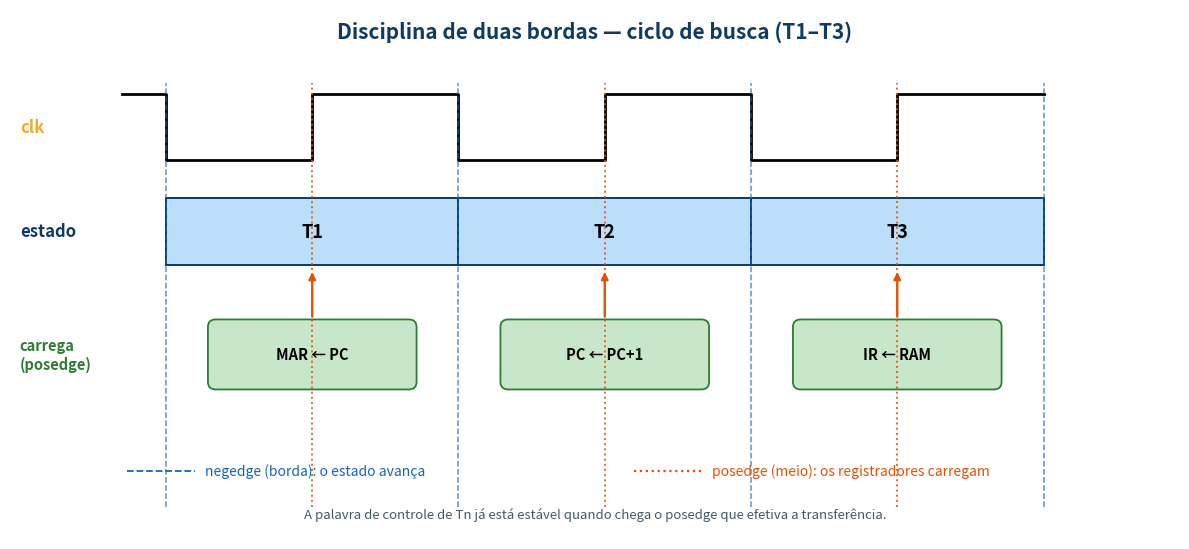
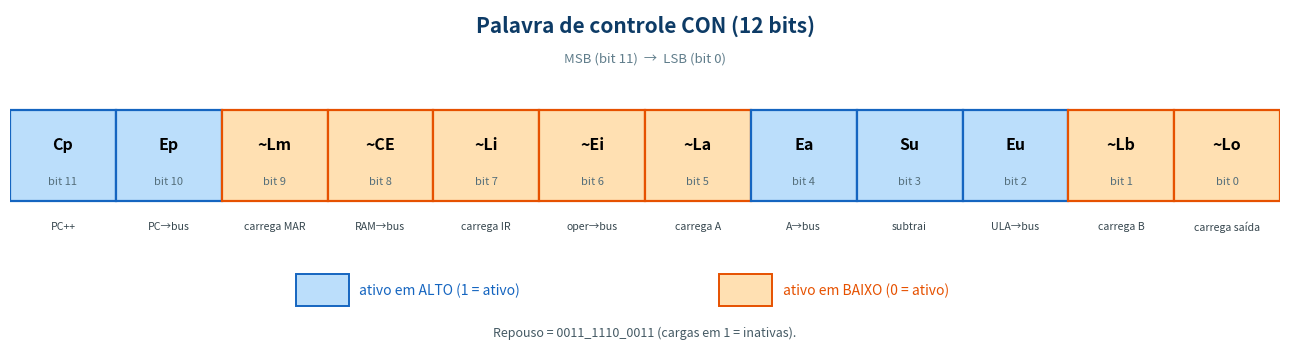
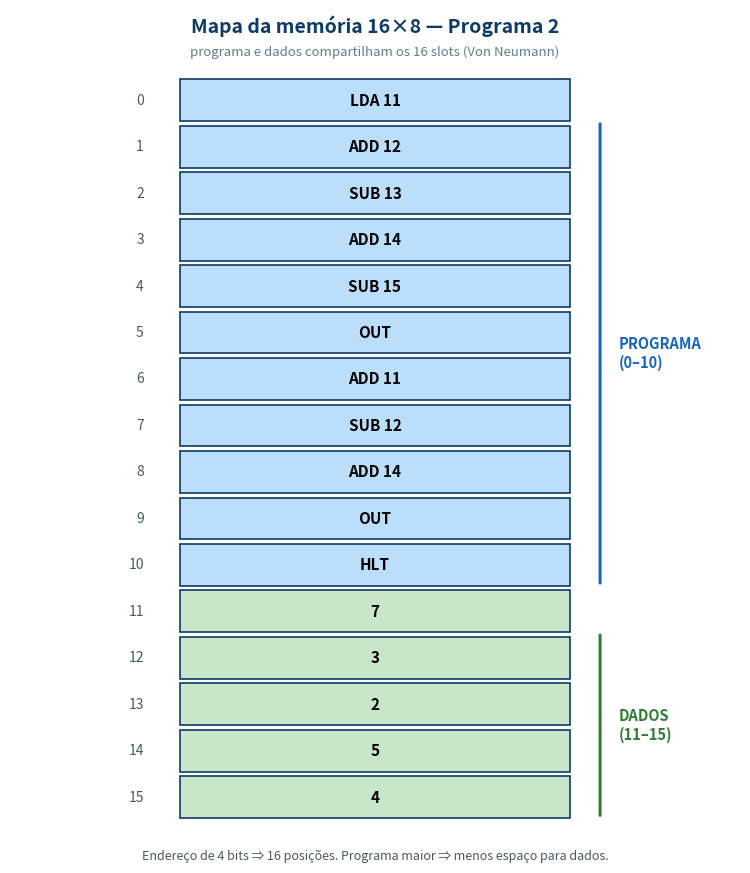
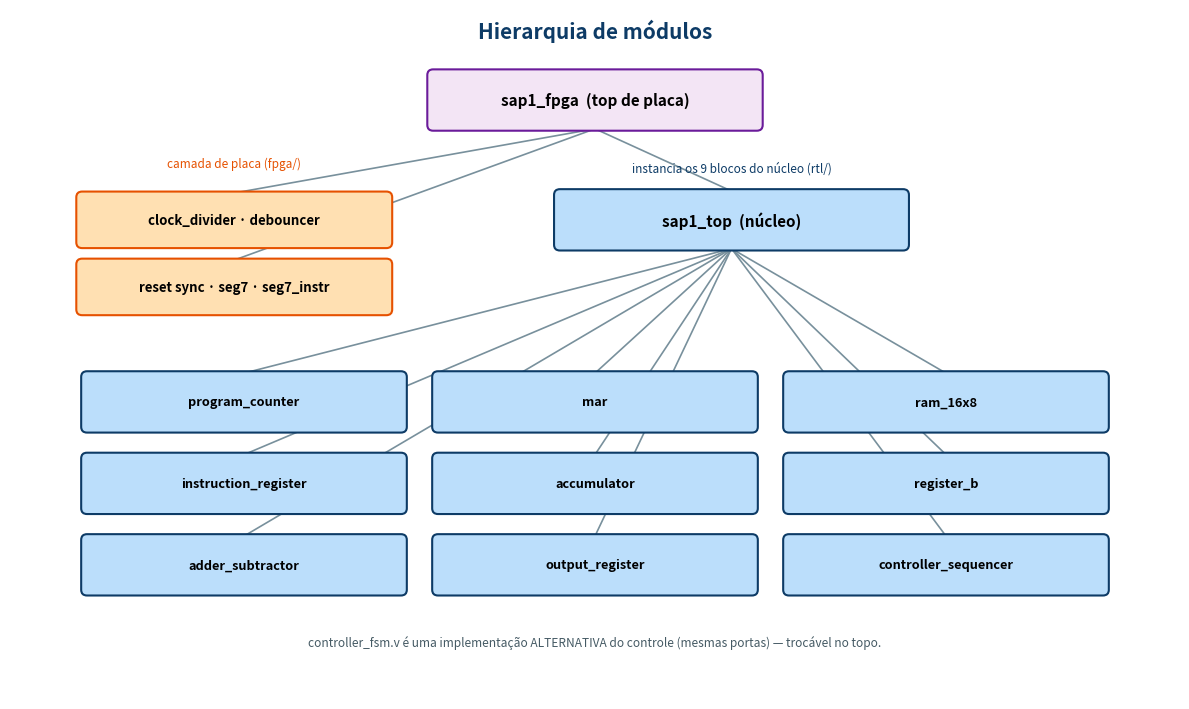
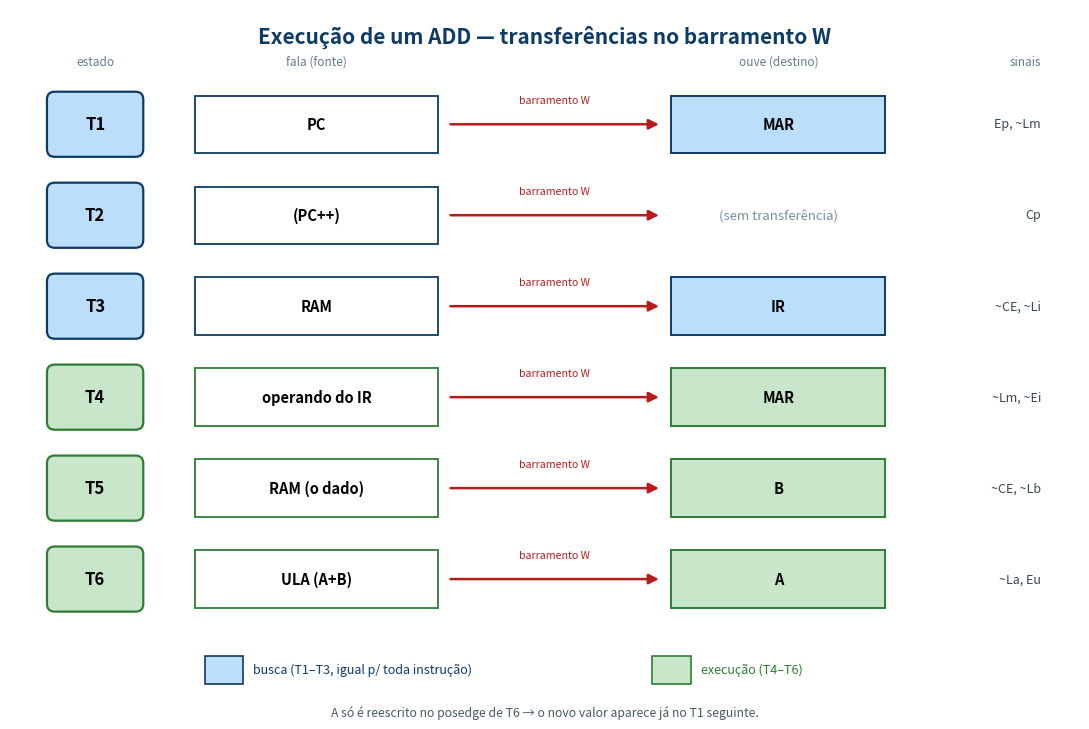
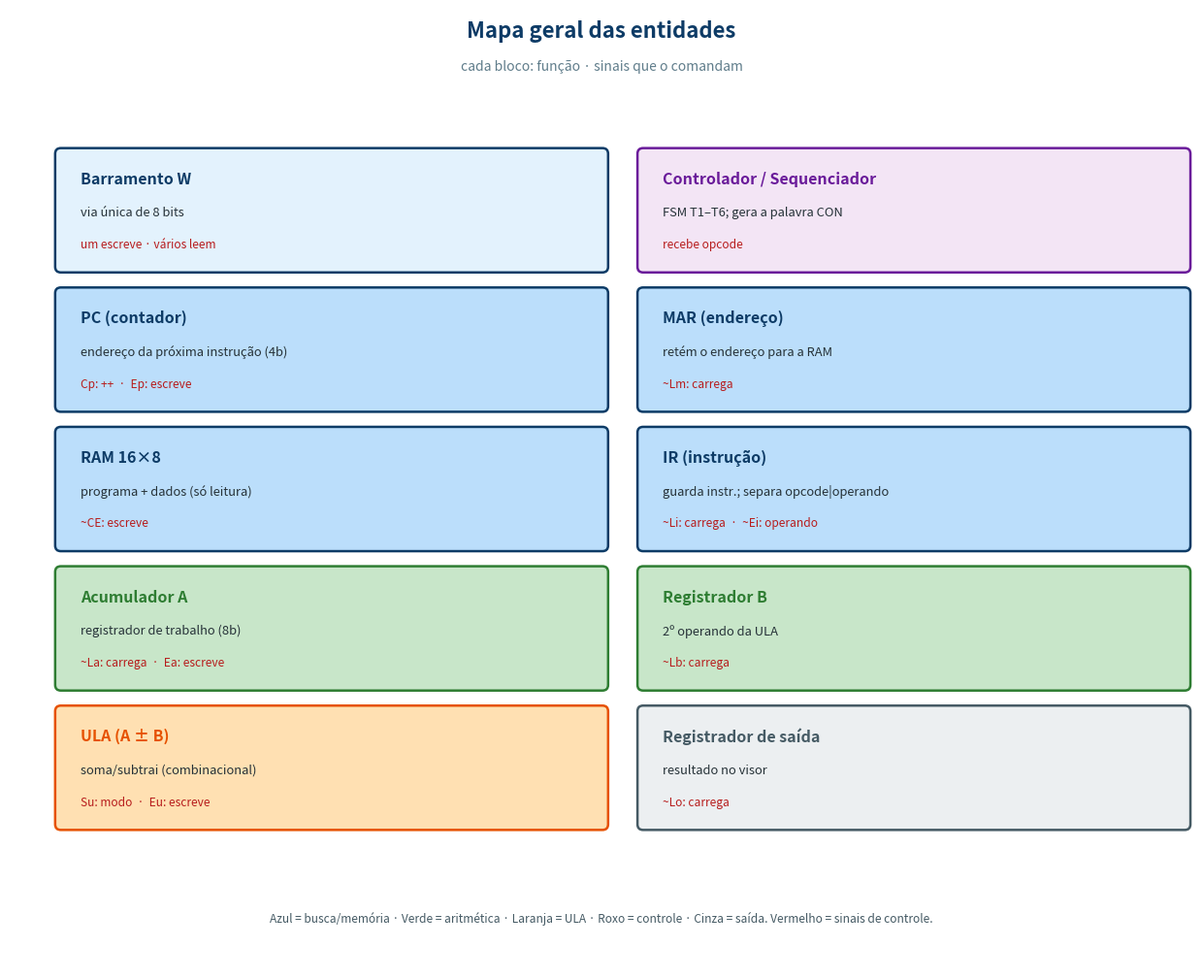

The script that saved these images, in order:
#!/usr/bin/env python3
# -*- coding: utf-8 -*-
# Gera ilustracoes extras para o relatorio de implementacao do SAP-1:
#   timing_two_edge.png   - disciplina de duas bordas (negedge/posedge)
#   control_word.png      - layout da palavra de controle de 12 bits
#   memory_map.png        - mapa dos 16 slots (programa x dados)
import matplotlib
matplotlib.use("Agg")
import matplotlib.pyplot as plt
from matplotlib.patches import FancyBboxPatch, Rectangle, FancyArrowPatch
import numpy as np

DARK="#0d3b66"; BLUE="#1565c0"; ORANGE="#e65100"
LB="#bbdefb"; LO="#ffe0b2"; LG="#c8e6c9"; GREY="#eceff1"

# =====================================================================
# 1) DIAGRAMA DE TEMPORIZACAO DE DUAS BORDAS
# =====================================================================
def timing():
    fig, ax = plt.subplots(figsize=(12, 5.6))
    ax.set_xlim(0, 12); ax.set_ylim(0, 5.6); ax.axis("off")
    ax.text(6, 5.3, "Disciplina de duas bordas — ciclo de busca (T1–T3)",
            ha="center", fontsize=15, fontweight="bold", color=DARK)

    per = 3.0; x0 = 1.6
    yb, yt = 4.0, 4.7
    # clock: NEGEDGE na borda da caixa (x0+k*per) e POSEDGE no meio (x0+k*per+per/2)
    #   -> LOW na 1a metade do estado, HIGH na 2a metade
    xs=[x0-0.45, x0, x0]; ys=[yt, yt, yb]
    for k in range(3):
        xa=x0+k*per
        xs += [xa+per/2, xa+per/2, xa+per, xa+per]
        ys += [yb, yt, yt, yb]
    ys[-1]=yt; xs[-1]=x0+3*per   # termina alto no fim
    ax.plot(xs, ys, color="black", lw=2)
    ax.text(x0-1.5, (yb+yt)/2, "clk", ha="left", va="center", fontsize=12,
            fontweight="bold", color="#f9a825")

    # linhas de borda (negedge = limites) e meio (posedge)
    for k in range(4):
        ax.axvline(x0+k*per, ymin=0.06, ymax=0.86, color=BLUE, ls="--", lw=1.1, alpha=.7)
    for k in range(3):
        ax.axvline(x0+k*per+per/2, ymin=0.06, ymax=0.86, color=ORANGE, ls=":", lw=1.4, alpha=.85)

    # --- estado: caixas que trocam nas bordas (negedge) ---
    ye0, ye1 = 2.9, 3.6
    labels=["T1","T2","T3"]
    for k in range(3):
        xa=x0+k*per
        ax.add_patch(Rectangle((xa, ye0), per, ye1-ye0, fc=LB, ec=DARK, lw=1.4))
        ax.text(xa+per/2, (ye0+ye1)/2, labels[k], ha="center", va="center",
                fontsize=13, fontweight="bold")
    ax.text(x0-1.5, (ye0+ye1)/2, "estado", ha="left", va="center", fontsize=12,
            fontweight="bold", color=DARK)

    # --- microoperacao efetivada no POSEDGE (meio do estado) ---
    ym0, ym1 = 1.6, 2.3
    ops=["MAR ← PC","PC ← PC+1","IR ← RAM"]
    for k in range(3):
        cx=x0+k*per+per/2   # posedge = meio da caixa do estado
        ax.add_patch(FancyBboxPatch((cx-1.05, ym0), 2.1, ym1-ym0,
            boxstyle="round,pad=0.02,rounding_size=0.08", fc=LG, ec="#2e7d32", lw=1.3))
        ax.text(cx, (ym0+ym1)/2, ops[k], ha="center", va="center", fontsize=10.5,
                fontweight="bold")
        ax.annotate("", xy=(cx, ym1+0.55), xytext=(cx, ym1+0.02),
                    arrowprops=dict(arrowstyle="-|>", color=ORANGE, lw=1.7))
    ax.text(x0-1.5, (ym0+ym1)/2, "carrega\n(posedge)", ha="left", va="center",
            fontsize=10.5, fontweight="bold", color="#2e7d32")

    # legenda
    ax.plot([1.2,1.9],[0.72,0.72], color=BLUE, ls="--", lw=1.3)
    ax.text(2.0,0.72,"negedge (borda): o estado avança", va="center", fontsize=10, color=BLUE)
    ax.plot([6.4,7.1],[0.72,0.72], color=ORANGE, ls=":", lw=1.6)
    ax.text(7.2,0.72,"posedge (meio): os registradores carregam", va="center", fontsize=10, color=ORANGE)
    ax.text(6,0.22,"A palavra de controle de Tn já está estável quando chega o posedge que efetiva a transferência.",
            ha="center", fontsize=9.5, style="italic", color="#455a64")

    plt.tight_layout()
    fig.savefig("timing_two_edge.png", dpi=155, bbox_inches="tight")
    plt.close(fig); print("gerado: timing_two_edge.png")

# =====================================================================
# 2) LAYOUT DA PALAVRA DE CONTROLE (12 bits)
# =====================================================================
def control_word():
    bits = [
        ("Cp","alto","PC++"), ("Ep","alto","PC→bus"),
        ("~Lm","baixo","carrega MAR"), ("~CE","baixo","RAM→bus"),
        ("~Li","baixo","carrega IR"), ("~Ei","baixo","oper→bus"),
        ("~La","baixo","carrega A"), ("Ea","alto","A→bus"),
        ("Su","alto","subtrai"), ("Eu","alto","ULA→bus"),
        ("~Lb","baixo","carrega B"), ("~Lo","baixo","carrega saída"),
    ]
    fig, ax = plt.subplots(figsize=(13, 3.6))
    ax.set_xlim(0, 12); ax.set_ylim(0, 3.6); ax.axis("off")
    ax.text(6, 3.35, "Palavra de controle CON (12 bits)", ha="center",
            fontsize=15, fontweight="bold", color=DARK)
    ax.text(6, 3.02, "MSB (bit 11)  →  LSB (bit 0)", ha="center", fontsize=9.5, color="#607d8b")
    w=1.0
    for i,(name,lvl,fn) in enumerate(bits):
        binv = 11-i  # numero do bit
        x=i*w
        fc = LB if lvl=="alto" else LO
        ec = BLUE if lvl=="alto" else ORANGE
        ax.add_patch(Rectangle((x,1.5),w,1.0, fc=fc, ec=ec, lw=1.6))
        ax.text(x+w/2, 2.12, name, ha="center", va="center", fontsize=11.5, fontweight="bold")
        ax.text(x+w/2, 1.72, f"bit {binv}", ha="center", va="center", fontsize=8, color="#546e7a")
        ax.text(x+w/2, 1.28, fn, ha="center", va="top", fontsize=7.6, color="#37474f")
    # legenda
    ax.add_patch(Rectangle((2.7,0.35),0.5,0.35, fc=LB, ec=BLUE, lw=1.4))
    ax.text(3.3,0.52,"ativo em ALTO (1 = ativo)", va="center", fontsize=10, color=BLUE)
    ax.add_patch(Rectangle((6.7,0.35),0.5,0.35, fc=LO, ec=ORANGE, lw=1.4))
    ax.text(7.3,0.52,"ativo em BAIXO (0 = ativo)", va="center", fontsize=10, color=ORANGE)
    ax.text(6,0.02,"Repouso = 0011_1110_0011 (cargas em 1 = inativas).",
            ha="center", fontsize=9, style="italic", color="#455a64")
    plt.tight_layout()
    fig.savefig("control_word.png", dpi=155, bbox_inches="tight")
    plt.close(fig); print("gerado: control_word.png")

# =====================================================================
# 3) MAPA DE MEMORIA (16 slots) - Programa 2
# =====================================================================
def memory_map():
    prog = [
        ("0","LDA 11","instr"),("1","ADD 12","instr"),("2","SUB 13","instr"),
        ("3","ADD 14","instr"),("4","SUB 15","instr"),("5","OUT","instr"),
        ("6","ADD 11","instr"),("7","SUB 12","instr"),("8","ADD 14","instr"),
        ("9","OUT","instr"),("10","HLT","instr"),
        ("11","7","dado"),("12","3","dado"),("13","2","dado"),
        ("14","5","dado"),("15","4","dado"),
    ]
    fig, ax = plt.subplots(figsize=(7.6, 8.8))
    ax.set_xlim(0, 6); ax.set_ylim(-0.5, 17.4); ax.axis("off")
    ax.text(3, 16.9, "Mapa da memória 16×8 — Programa 2", ha="center",
            fontsize=14, fontweight="bold", color=DARK)
    ax.text(3, 16.4, "programa e dados compartilham os 16 slots (Von Neumann)",
            ha="center", fontsize=9.5, color="#607d8b")
    hx=1.0
    for k,(addr,txt,kind) in enumerate(prog):
        y=15-k   # 0 no topo
        fc = LB if kind=="instr" else LG
        ax.add_patch(Rectangle((1.4,y),3.2,0.9, fc=fc, ec=DARK, lw=1.2))
        ax.text(1.1,y+0.45, addr, ha="right", va="center", fontsize=10, color="#455a64")
        ax.text(3.0,y+0.45, txt, ha="center", va="center", fontsize=11, fontweight="bold")
    # chaves de regiao
    ax.annotate("", xy=(4.85,15.0), xytext=(4.85,5.0),
                arrowprops=dict(arrowstyle="-", color=BLUE, lw=2.2))
    ax.text(5.0,10.0,"PROGRAMA\n(0–10)", ha="left", va="center", fontsize=10.5,
            fontweight="bold", color=BLUE, rotation=0)
    ax.annotate("", xy=(4.85,4.0), xytext=(4.85,-0.0),
                arrowprops=dict(arrowstyle="-", color="#2e7d32", lw=2.2))
    ax.text(5.0,2.0,"DADOS\n(11–15)", ha="left", va="center", fontsize=10.5,
            fontweight="bold", color="#2e7d32")
    ax.text(3,-0.9,"Endereço de 4 bits ⇒ 16 posições. Programa maior ⇒ menos espaço para dados.",
            ha="center", fontsize=9, style="italic", color="#455a64")
    plt.tight_layout()
    fig.savefig("memory_map.png", dpi=155, bbox_inches="tight")
    plt.close(fig); print("gerado: memory_map.png")

# =====================================================================
# 4) HIERARQUIA DE MODULOS
# =====================================================================
def hierarchy():
    fig, ax = plt.subplots(figsize=(12, 7.2))
    ax.set_xlim(0, 12); ax.set_ylim(0, 7.2); ax.axis("off")
    ax.text(6, 6.9, "Hierarquia de módulos", ha="center", fontsize=15,
            fontweight="bold", color=DARK)

    def box(cx, cy, w, h, label, fc, ec="black", fs=10, bold=True):
        ax.add_patch(FancyBboxPatch((cx-w/2, cy-h/2), w, h,
            boxstyle="round,pad=0.02,rounding_size=0.06", fc=fc, ec=ec, lw=1.5, zorder=3))
        ax.text(cx, cy, label, ha="center", va="center", fontsize=fs,
                fontweight="bold" if bold else "normal", zorder=4)

    def link(x1,y1,x2,y2):
        ax.add_patch(FancyArrowPatch((x1,y1),(x2,y2), arrowstyle="-",
            mutation_scale=1, lw=1.2, color="#78909c", zorder=1))

    # topo de placa
    box(6, 6.25, 3.4, 0.6, "sap1_fpga  (top de placa)", "#f3e5f5", "#6a1b9a", 11)
    # camada fpga (esquerda) e nucleo (centro/direita)
    box(2.3, 5.0, 3.2, 0.55, "clock_divider · debouncer", LO, ORANGE, 9.5)
    box(2.3, 4.3, 3.2, 0.55, "reset sync · seg7 · seg7_instr", LO, ORANGE, 9.5)
    box(7.4, 5.0, 3.6, 0.6, "sap1_top  (núcleo)", LB, DARK, 11)
    link(6,5.95,2.3,5.28); link(6,5.95,2.3,4.58); link(6,5.95,7.4,5.3)

    # componentes do nucleo (grade)
    comps = [
        "program_counter","mar","ram_16x8",
        "instruction_register","accumulator","register_b",
        "adder_subtractor","output_register","controller_sequencer",
    ]
    x0=2.4; y0=3.1; dx=3.6; dy=0.85; cols=3
    for i,c in enumerate(comps):
        r=i//cols; col=i%cols
        cx=x0+col*dx; cy=y0-r*dy
        box(cx, cy, 3.3, 0.6, c, LB, DARK, 9.2)
        link(7.4,4.7,cx,cy+0.3)
    ax.text(6,0.55,"controller_fsm.v é uma implementação ALTERNATIVA do controle (mesmas "
            "portas) — trocável no topo.", ha="center", fontsize=8.6, style="italic",
            color="#455a64")
    ax.text(2.3,5.55,"camada de placa (fpga/)", ha="center", fontsize=8.5, color=ORANGE)
    ax.text(7.4,5.5,"instancia os 9 blocos do núcleo (rtl/)", ha="center", fontsize=8.5, color=DARK)
    plt.tight_layout()
    fig.savefig("module_hierarchy.png", dpi=155, bbox_inches="tight")
    plt.close(fig); print("gerado: module_hierarchy.png")

# =====================================================================
# 5) FLUXO DO ADD NO BARRAMENTO (T1..T6)
# =====================================================================
def add_flow():
    steps = [
        ("T1","PC","MAR","busca","Ep, ~Lm"),
        ("T2","(PC++)","—","busca","Cp"),
        ("T3","RAM","IR","busca","~CE, ~Li"),
        ("T4","operando do IR","MAR","exec","~Lm, ~Ei"),
        ("T5","RAM (o dado)","B","exec","~CE, ~Lb"),
        ("T6","ULA (A+B)","A","exec","~La, Eu"),
    ]
    fig, ax = plt.subplots(figsize=(11, 7.4))
    ax.set_xlim(0, 11); ax.set_ylim(0, 7.4); ax.axis("off")
    ax.text(5.5, 7.05, "Execução de um ADD — transferências no barramento W",
            ha="center", fontsize=15, fontweight="bold", color=DARK)
    ytop=6.2; dy=0.95
    for i,(st,src,dst,cyc,sig) in enumerate(steps):
        y=ytop-i*dy
        fc = LB if cyc=="busca" else LG
        ec = DARK if cyc=="busca" else "#2e7d32"
        # estado
        ax.add_patch(FancyBboxPatch((0.4,y-0.32),0.95,0.64,
            boxstyle="round,pad=0.02,rounding_size=0.08", fc=fc, ec=ec, lw=1.6))
        ax.text(0.875,y,st, ha="center", va="center", fontsize=12, fontweight="bold")
        # fonte
        ax.add_patch(Rectangle((1.9,y-0.3),2.5,0.6, fc="white", ec=ec, lw=1.3))
        ax.text(3.15,y,src, ha="center", va="center", fontsize=10.5, fontweight="bold")
        # seta com rotulo "barramento W"
        ax.add_patch(FancyArrowPatch((4.5,y),(6.7,y), arrowstyle="-|>",
            mutation_scale=15, lw=1.8, color="#b71c1c"))
        ax.text(5.6,y+0.22,"barramento W", ha="center", fontsize=7.6, color="#b71c1c")
        # destino
        if dst=="—":
            ax.text(7.9,y,"(sem transferência)", ha="center", va="center",
                    fontsize=9.5, style="italic", color="#78909c")
        else:
            ax.add_patch(Rectangle((6.8,y-0.3),2.2,0.6, fc=fc, ec=ec, lw=1.4))
            ax.text(7.9,y,dst, ha="center", va="center", fontsize=10.5, fontweight="bold")
        # sinais ativos
        ax.text(10.6,y,sig, ha="right", va="center", fontsize=9, color="#37474f")
    ax.text(0.875, ytop+0.62,"estado", ha="center", fontsize=8.5, color="#607d8b")
    ax.text(3.15, ytop+0.62,"fala (fonte)", ha="center", fontsize=8.5, color="#607d8b")
    ax.text(7.9, ytop+0.62,"ouve (destino)", ha="center", fontsize=8.5, color="#607d8b")
    ax.text(10.6, ytop+0.62,"sinais", ha="right", fontsize=8.5, color="#607d8b")
    # legenda cores
    ax.add_patch(Rectangle((2.0,0.35),0.4,0.3, fc=LB, ec=DARK, lw=1.2))
    ax.text(2.5,0.5,"busca (T1–T3, igual p/ toda instrução)", va="center", fontsize=9, color=DARK)
    ax.add_patch(Rectangle((6.6,0.35),0.4,0.3, fc=LG, ec="#2e7d32", lw=1.2))
    ax.text(7.1,0.5,"execução (T4–T6)", va="center", fontsize=9, color="#2e7d32")
    ax.text(5.5,0.02,"A só é reescrito no posedge de T6 → o novo valor aparece já no T1 seguinte.",
            ha="center", fontsize=8.8, style="italic", color="#455a64")
    plt.tight_layout()
    fig.savefig("add_flow.png", dpi=155, bbox_inches="tight")
    plt.close(fig); print("gerado: add_flow.png")

# =====================================================================
# 6) MAPA GERAL DAS ENTIDADES (cards)
# =====================================================================
def entity_map():
    ents = [
        ("Barramento W", "via única de 8 bits", "um escreve · vários leem", DARK, "#e3f2fd"),
        ("Controlador / Sequenciador", "FSM T1–T6; gera a palavra CON", "recebe opcode", "#6a1b9a", "#f3e5f5"),
        ("PC (contador)", "endereço da próxima instrução (4b)", "Cp: ++  ·  Ep: escreve", DARK, LB),
        ("MAR (endereço)", "retém o endereço para a RAM", "~Lm: carrega", DARK, LB),
        ("RAM 16×8", "programa + dados (só leitura)", "~CE: escreve", DARK, LB),
        ("IR (instrução)", "guarda instr.; separa opcode|operando", "~Li: carrega  ·  ~Ei: operando", DARK, LB),
        ("Acumulador A", "registrador de trabalho (8b)", "~La: carrega  ·  Ea: escreve", "#2e7d32", LG),
        ("Registrador B", "2º operando da ULA", "~Lb: carrega", "#2e7d32", LG),
        ("ULA (A ± B)", "soma/subtrai (combinacional)", "Su: modo  ·  Eu: escreve", ORANGE, LO),
        ("Registrador de saída", "resultado no visor", "~Lo: carrega", "#455a64", GREY),
    ]
    fig, ax = plt.subplots(figsize=(12.5, 10.2))
    ax.set_xlim(0, 12.5); ax.set_ylim(0, 10.2); ax.axis("off")
    ax.text(6.25, 9.9, "Mapa geral das entidades", ha="center", fontsize=16,
            fontweight="bold", color=DARK)
    ax.text(6.25, 9.55, "cada bloco: função · sinais que o comandam",
            ha="center", fontsize=10, color="#607d8b")
    cols=2; cw=5.8; ch=1.28; x0=0.5; y0=8.7; gx=0.35; gy=0.2
    for i,(name,role,sig,ec,fc) in enumerate(ents):
        r=i//cols; c=i%cols
        x=x0+c*(cw+gx); y=y0-r*(ch+gy)
        ax.add_patch(FancyBboxPatch((x,y-ch),cw,ch,
            boxstyle="round,pad=0.02,rounding_size=0.06", fc=fc, ec=ec, lw=1.8, zorder=3))
        ax.text(x+0.25, y-0.30, name, ha="left", va="center", fontsize=11.5,
                fontweight="bold", color=ec, zorder=4)
        ax.text(x+0.25, y-0.66, role, ha="left", va="center", fontsize=9.3,
                color="#263238", zorder=4)
        ax.text(x+0.25, y-1.00, sig, ha="left", va="center", fontsize=8.6,
                color="#b71c1c", zorder=4)
    ax.text(6.25,0.5,"Azul = busca/memória · Verde = aritmética · Laranja = ULA · "
            "Roxo = controle · Cinza = saída. Vermelho = sinais de controle.",
            ha="center", fontsize=8.6, style="italic", color="#455a64")
    plt.tight_layout()
    fig.savefig("entity_map.png", dpi=155, bbox_inches="tight")
    plt.close(fig); print("gerado: entity_map.png")

if __name__ == "__main__":
    timing(); control_word(); memory_map(); hierarchy(); add_flow(); entity_map()
